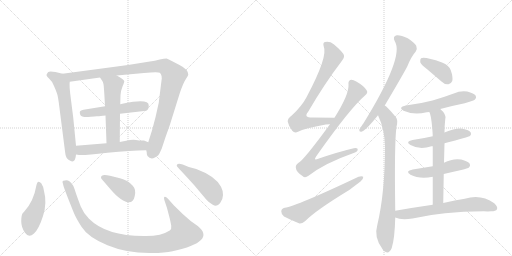
t = 0.00 s
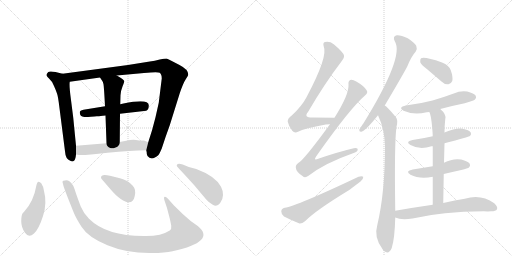
t = 3.03 s
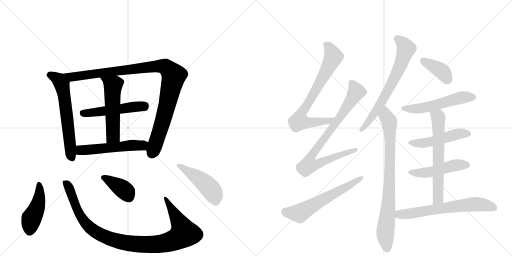
t = 6.05 s
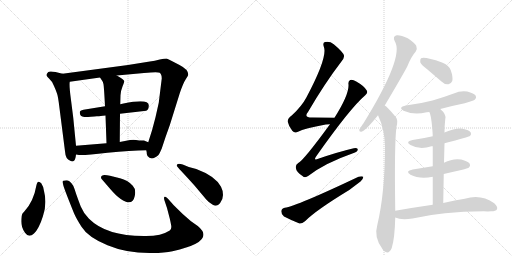
t = 9.08 s
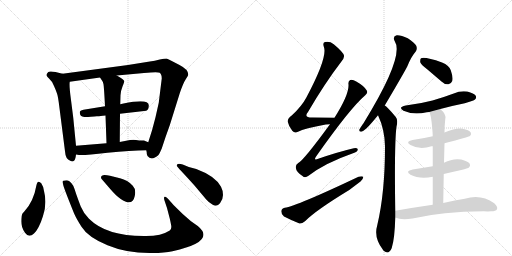
t = 12.10 s
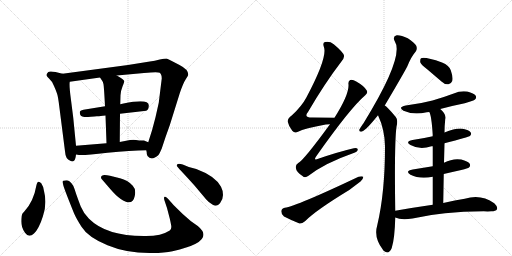
t = 15.13 s

The animated SVG that drew these frames (rendered in a browser with its animation timeline set to each time). Animation: 20 CSS @keyframes rules; one cycle of 15.13 s.

<svg version="1.1" viewBox="0 0 2048 1024" xmlns="http://www.w3.org/2000/svg">
  <g stroke="lightgray" stroke-dasharray="1,1" stroke-width="1" transform="scale(4, 4)">
    <line x1="0" y1="0" x2="256" y2="256"></line>
    <line x1="256" y1="0" x2="0" y2="256"></line>
    <line x1="128" y1="0" x2="128" y2="256"></line>
    <line x1="0" y1="128" x2="256" y2="128"></line>
    <line x1="256" y1="0" x2="512" y2="256"></line>
    <line x1="512" y1="0" x2="256" y2="256"></line>
    <line x1="384" y1="0" x2="384" y2="256"></line>
    <line x1="256" y1="128" x2="512" y2="128"></line>
  </g>
<g transform="scale(1, -1) translate(0, -850)">
   <style type="text/css">
    @keyframes keyframes0 {
      from {
       stroke: black;
       stroke-dashoffset: 620;
       stroke-width: 128;
       }
       67% {
       animation-timing-function: step-end;
       stroke: black;
       stroke-dashoffset: 0;
       stroke-width: 128;
       }
       to {
       stroke: black;
       stroke-width: 1024;
       }
       }
       #make-me-a-hanzi-animation-0 {
         animation: keyframes0 0.754557s both;
         animation-delay: 0.000000s;
         animation-timing-function: linear;
       }
    @keyframes keyframes1 {
      from {
       stroke: black;
       stroke-dashoffset: 1036;
       stroke-width: 128;
       }
       77% {
       animation-timing-function: step-end;
       stroke: black;
       stroke-dashoffset: 0;
       stroke-width: 128;
       }
       to {
       stroke: black;
       stroke-width: 1024;
       }
       }
       #make-me-a-hanzi-animation-1 {
         animation: keyframes1 1.093099s both;
         animation-delay: 0.754557s;
         animation-timing-function: linear;
       }
    @keyframes keyframes2 {
      from {
       stroke: black;
       stroke-dashoffset: 509;
       stroke-width: 128;
       }
       62% {
       animation-timing-function: step-end;
       stroke: black;
       stroke-dashoffset: 0;
       stroke-width: 128;
       }
       to {
       stroke: black;
       stroke-width: 1024;
       }
       }
       #make-me-a-hanzi-animation-2 {
         animation: keyframes2 0.664225s both;
         animation-delay: 1.847656s;
         animation-timing-function: linear;
       }
    @keyframes keyframes3 {
      from {
       stroke: black;
       stroke-dashoffset: 539;
       stroke-width: 128;
       }
       64% {
       animation-timing-function: step-end;
       stroke: black;
       stroke-dashoffset: 0;
       stroke-width: 128;
       }
       to {
       stroke: black;
       stroke-width: 1024;
       }
       }
       #make-me-a-hanzi-animation-3 {
         animation: keyframes3 0.688639s both;
         animation-delay: 2.511882s;
         animation-timing-function: linear;
       }
    @keyframes keyframes4 {
      from {
       stroke: black;
       stroke-dashoffset: 539;
       stroke-width: 128;
       }
       64% {
       animation-timing-function: step-end;
       stroke: black;
       stroke-dashoffset: 0;
       stroke-width: 128;
       }
       to {
       stroke: black;
       stroke-width: 1024;
       }
       }
       #make-me-a-hanzi-animation-4 {
         animation: keyframes4 0.688639s both;
         animation-delay: 3.200521s;
         animation-timing-function: linear;
       }
    @keyframes keyframes5 {
      from {
       stroke: black;
       stroke-dashoffset: 447;
       stroke-width: 128;
       }
       59% {
       animation-timing-function: step-end;
       stroke: black;
       stroke-dashoffset: 0;
       stroke-width: 128;
       }
       to {
       stroke: black;
       stroke-width: 1024;
       }
       }
       #make-me-a-hanzi-animation-5 {
         animation: keyframes5 0.613770s both;
         animation-delay: 3.889160s;
         animation-timing-function: linear;
       }
    @keyframes keyframes6 {
      from {
       stroke: black;
       stroke-dashoffset: 1027;
       stroke-width: 128;
       }
       77% {
       animation-timing-function: step-end;
       stroke: black;
       stroke-dashoffset: 0;
       stroke-width: 128;
       }
       to {
       stroke: black;
       stroke-width: 1024;
       }
       }
       #make-me-a-hanzi-animation-6 {
         animation: keyframes6 1.085775s both;
         animation-delay: 4.502930s;
         animation-timing-function: linear;
       }
    @keyframes keyframes7 {
      from {
       stroke: black;
       stroke-dashoffset: 385;
       stroke-width: 128;
       }
       56% {
       animation-timing-function: step-end;
       stroke: black;
       stroke-dashoffset: 0;
       stroke-width: 128;
       }
       to {
       stroke: black;
       stroke-width: 1024;
       }
       }
       #make-me-a-hanzi-animation-7 {
         animation: keyframes7 0.563314s both;
         animation-delay: 5.588704s;
         animation-timing-function: linear;
       }
    @keyframes keyframes8 {
      from {
       stroke: black;
       stroke-dashoffset: 468;
       stroke-width: 128;
       }
       60% {
       animation-timing-function: step-end;
       stroke: black;
       stroke-dashoffset: 0;
       stroke-width: 128;
       }
       to {
       stroke: black;
       stroke-width: 1024;
       }
       }
       #make-me-a-hanzi-animation-8 {
         animation: keyframes8 0.630859s both;
         animation-delay: 6.152018s;
         animation-timing-function: linear;
       }
    @keyframes keyframes9 {
      from {
       stroke: black;
       stroke-dashoffset: 743;
       stroke-width: 128;
       }
       71% {
       animation-timing-function: step-end;
       stroke: black;
       stroke-dashoffset: 0;
       stroke-width: 128;
       }
       to {
       stroke: black;
       stroke-width: 1024;
       }
       }
       #make-me-a-hanzi-animation-9 {
         animation: keyframes9 0.854655s both;
         animation-delay: 6.782878s;
         animation-timing-function: linear;
       }
    @keyframes keyframes10 {
      from {
       stroke: black;
       stroke-dashoffset: 830;
       stroke-width: 128;
       }
       73% {
       animation-timing-function: step-end;
       stroke: black;
       stroke-dashoffset: 0;
       stroke-width: 128;
       }
       to {
       stroke: black;
       stroke-width: 1024;
       }
       }
       #make-me-a-hanzi-animation-10 {
         animation: keyframes10 0.925456s both;
         animation-delay: 7.637533s;
         animation-timing-function: linear;
       }
    @keyframes keyframes11 {
      from {
       stroke: black;
       stroke-dashoffset: 601;
       stroke-width: 128;
       }
       66% {
       animation-timing-function: step-end;
       stroke: black;
       stroke-dashoffset: 0;
       stroke-width: 128;
       }
       to {
       stroke: black;
       stroke-width: 1024;
       }
       }
       #make-me-a-hanzi-animation-11 {
         animation: keyframes11 0.739095s both;
         animation-delay: 8.562988s;
         animation-timing-function: linear;
       }
    @keyframes keyframes12 {
      from {
       stroke: black;
       stroke-dashoffset: 686;
       stroke-width: 128;
       }
       69% {
       animation-timing-function: step-end;
       stroke: black;
       stroke-dashoffset: 0;
       stroke-width: 128;
       }
       to {
       stroke: black;
       stroke-width: 1024;
       }
       }
       #make-me-a-hanzi-animation-12 {
         animation: keyframes12 0.808268s both;
         animation-delay: 9.302083s;
         animation-timing-function: linear;
       }
    @keyframes keyframes13 {
      from {
       stroke: black;
       stroke-dashoffset: 823;
       stroke-width: 128;
       }
       73% {
       animation-timing-function: step-end;
       stroke: black;
       stroke-dashoffset: 0;
       stroke-width: 128;
       }
       to {
       stroke: black;
       stroke-width: 1024;
       }
       }
       #make-me-a-hanzi-animation-13 {
         animation: keyframes13 0.919759s both;
         animation-delay: 10.110352s;
         animation-timing-function: linear;
       }
    @keyframes keyframes14 {
      from {
       stroke: black;
       stroke-dashoffset: 388;
       stroke-width: 128;
       }
       56% {
       animation-timing-function: step-end;
       stroke: black;
       stroke-dashoffset: 0;
       stroke-width: 128;
       }
       to {
       stroke: black;
       stroke-width: 1024;
       }
       }
       #make-me-a-hanzi-animation-14 {
         animation: keyframes14 0.565755s both;
         animation-delay: 11.030111s;
         animation-timing-function: linear;
       }
    @keyframes keyframes15 {
      from {
       stroke: black;
       stroke-dashoffset: 538;
       stroke-width: 128;
       }
       64% {
       animation-timing-function: step-end;
       stroke: black;
       stroke-dashoffset: 0;
       stroke-width: 128;
       }
       to {
       stroke: black;
       stroke-width: 1024;
       }
       }
       #make-me-a-hanzi-animation-15 {
         animation: keyframes15 0.687826s both;
         animation-delay: 11.595866s;
         animation-timing-function: linear;
       }
    @keyframes keyframes16 {
      from {
       stroke: black;
       stroke-dashoffset: 491;
       stroke-width: 128;
       }
       62% {
       animation-timing-function: step-end;
       stroke: black;
       stroke-dashoffset: 0;
       stroke-width: 128;
       }
       to {
       stroke: black;
       stroke-width: 1024;
       }
       }
       #make-me-a-hanzi-animation-16 {
         animation: keyframes16 0.649577s both;
         animation-delay: 12.283691s;
         animation-timing-function: linear;
       }
    @keyframes keyframes17 {
      from {
       stroke: black;
       stroke-dashoffset: 485;
       stroke-width: 128;
       }
       61% {
       animation-timing-function: step-end;
       stroke: black;
       stroke-dashoffset: 0;
       stroke-width: 128;
       }
       to {
       stroke: black;
       stroke-width: 1024;
       }
       }
       #make-me-a-hanzi-animation-17 {
         animation: keyframes17 0.644694s both;
         animation-delay: 12.933268s;
         animation-timing-function: linear;
       }
    @keyframes keyframes18 {
      from {
       stroke: black;
       stroke-dashoffset: 639;
       stroke-width: 128;
       }
       68% {
       animation-timing-function: step-end;
       stroke: black;
       stroke-dashoffset: 0;
       stroke-width: 128;
       }
       to {
       stroke: black;
       stroke-width: 1024;
       }
       }
       #make-me-a-hanzi-animation-18 {
         animation: keyframes18 0.770020s both;
         animation-delay: 13.577962s;
         animation-timing-function: linear;
       }
    @keyframes keyframes19 {
      from {
       stroke: black;
       stroke-dashoffset: 652;
       stroke-width: 128;
       }
       68% {
       animation-timing-function: step-end;
       stroke: black;
       stroke-dashoffset: 0;
       stroke-width: 128;
       }
       to {
       stroke: black;
       stroke-width: 1024;
       }
       }
       #make-me-a-hanzi-animation-19 {
         animation: keyframes19 0.780599s both;
         animation-delay: 14.347982s;
         animation-timing-function: linear;
       }
</style>
<path d="M 304 267 L 293 379 L 284 450 Q 276 509 279 523 C 281 547 279 548 250 555 L 222 562 Q 199 567 193 562 Q 185 553 186 549 Q 187 544 197 535 Q 208 526 216 506 Q 225 486 228 476 Q 232 466 237 425 L 260 245 Q 262 213 281 207 Q 290 201 296 207 Q 302 212 304 232 L 304 267 Z" fill="lightgray"></path> 
<path d="M 647 536 L 635 439 L 622 381 Q 610 331 593 281 L 585 249 L 587 240 Q 586 234 590 226 Q 606 205 634 230 Q 639 237 647 256 Q 662 303 679 349 L 719 477 Q 733 518 743 533 Q 753 548 753 552 Q 753 572 718 590 L 687 606 Q 674 614 666 616 Q 657 616 639 612 Q 622 607 593 603 L 512 590 L 250 555 C 220 551 249 519 279 523 L 400 540 L 467 548 L 576 558 Q 631 564 639 559 Q 647 553 647 536 Z" fill="lightgray"></path> 
<path d="M 480 395 L 585 407 Q 595 411 595 428 Q 596 457 494 436 Q 483 434 481 433 L 420 425 L 334 411 Q 319 408 319 400 Q 319 384 337 382 Q 346 381 363 383 Q 380 385 387 385 Q 394 384 422 388 L 480 395 Z" fill="lightgray"></path> 
<path d="M 479 282 L 480 395 L 481 433 L 482 469 Q 482 484 490 504 Q 498 523 497 526 Q 494 534 467 548 C 441 562 383 565 400 540 L 408 528 Q 412 523 414 513 Q 416 502 420 425 L 422 388 L 426 277 C 427 247 479 252 479 282 Z" fill="lightgray"></path> 
<path d="M 593 281 L 576 288 Q 554 288 544 290 Q 535 292 520 290 L 479 282 L 426 277 L 304 267 C 274 265 274 237 304 232 L 316 230 Q 337 228 430 239 Q 523 249 585 249 C 615 249 621 270 593 281 Z" fill="lightgray"></path> 
<path d="M 176 86 Q 174 104 165 117 Q 150 134 145 106 Q 135 46 98 5 L 90 -4 Q 85 -12 85 -36 Q 85 -60 100 -81 Q 115 -103 136 -84 Q 156 -65 172 -14 Q 189 37 176 86 Z" fill="lightgray"></path> 
<path d="M 695 29 L 672 55 Q 664 63 660 63 Q 652 63 660 42 L 668 18 L 679 -24 Q 683 -41 685 -53 Q 687 -66 679 -72 Q 646 -94 584 -94 Q 427 -96 356 -25 Q 334 -3 323 24 Q 313 50 305 73 Q 298 96 293 107 Q 276 133 260 128 Q 256 128 253 127 Q 250 126 250 122 L 254 106 Q 257 94 296 -3 Q 305 -24 326 -57 Q 352 -99 430 -131 Q 509 -164 609 -162 Q 659 -162 690 -155 Q 867 -116 791 -54 L 764 -35 Q 730 -7 695 29 Z" fill="lightgray"></path> 
<path d="M 410 130 L 441 94 Q 464 67 483 54 Q 530 22 539 66 Q 545 93 531 107 Q 511 130 480 137 L 440 147 Q 404 156 404 140 Q 404 136 410 130 Z" fill="lightgray"></path> 
<path d="M 755 182 L 731 192 Q 707 199 707 188 Q 706 186 718 173 Q 731 160 777 109 L 825 52 Q 835 40 851 31 Q 868 21 880 37 Q 892 52 892 70 Q 892 88 884 103 Q 861 146 785 174 L 755 182 Z" fill="lightgray"></path> 
<path d="M 1338 379 Q 1289 380 1249 380 Q 1213 380 1232 402 Q 1299 517 1365 603 Q 1378 619 1376 628 Q 1373 641 1335 673 Q 1319 686 1300 682 Q 1290 679 1295 664 Q 1313 625 1226 461 Q 1207 425 1168 389 Q 1149 376 1151 363 Q 1155 344 1169 327 Q 1179 315 1192 323 Q 1217 336 1303 352 Q 1312 353 1320 353 C 1350 355 1368 378 1338 379 Z" fill="lightgray"></path> 
<path d="M 1320 353 Q 1215 209 1193 198 Q 1180 189 1184 176 Q 1185 163 1210 146 Q 1220 136 1234 147 Q 1300 198 1412 237 Q 1430 243 1431 251 Q 1432 261 1415 257 Q 1351 242 1273 215 Q 1252 206 1265 225 Q 1400 417 1461 469 Q 1473 479 1467 488 Q 1457 506 1425 524 Q 1410 533 1401 530 Q 1392 526 1394 512 Q 1397 473 1338 379 L 1320 353 Z" fill="lightgray"></path> 
<path d="M 1139 19 Q 1126 16 1125 5 Q 1125 -8 1136 -16 Q 1161 -29 1198 -44 Q 1208 -45 1220 -35 Q 1262 8 1397 90 L 1442 124 Q 1454 134 1453 143 Q 1447 147 1434 143 Q 1185 25 1139 19 Z" fill="lightgray"></path> 
<path d="M 1539 428 Q 1614 555 1629 584 Q 1645 624 1663 644 Q 1670 654 1665 667 Q 1659 679 1631 697 Q 1604 710 1587 709 Q 1569 705 1579 685 Q 1619 625 1454 357 Q 1450 353 1447 347 Q 1440 337 1437 331 Q 1436 321 1448 324 Q 1463 328 1512 389 L 1539 428 Z" fill="lightgray"></path> 
<path d="M 1581 7 Q 1577 278 1586 343 Q 1593 371 1583 382 Q 1565 404 1551 418 Q 1545 425 1539 428 C 1516 448 1500 417 1512 389 Q 1539 332 1540 265 Q 1540 79 1509 -51 Q 1494 -100 1531 -148 Q 1532 -151 1536 -154 Q 1555 -170 1567 -142 Q 1579 -103 1581 -20 L 1581 7 Z" fill="lightgray"></path> 
<path d="M 1711 571 L 1766 524 Q 1779 511 1794 513 Q 1804 514 1809 526 Q 1813 541 1803 569 Q 1797 588 1768 600 Q 1699 624 1684 617 Q 1680 613 1681 601 Q 1685 591 1711 571 Z" fill="lightgray"></path> 
<path d="M 1761 414 Q 1809 427 1859 437 Q 1895 447 1900 452 Q 1907 459 1903 467 Q 1896 477 1869 484 Q 1841 488 1815 476 Q 1775 461 1730 448 Q 1681 435 1623 428 Q 1590 421 1614 407 Q 1653 389 1707 401 Q 1711 402 1717 402 L 1761 414 Z" fill="lightgray"></path> 
<path d="M 1778 277 Q 1875 302 1880 306 Q 1887 313 1883 320 Q 1876 330 1851 335 Q 1824 339 1778 320 L 1731 305 Q 1692 296 1650 290 Q 1619 284 1642 270 Q 1679 249 1726 265 Q 1727 266 1731 265 L 1778 277 Z" fill="lightgray"></path> 
<path d="M 1775 154 Q 1809 163 1845 170 Q 1872 177 1876 180 Q 1883 187 1879 195 Q 1872 205 1845 212 Q 1812 218 1776 199 L 1731 185 L 1651 172 Q 1618 166 1642 151 Q 1678 133 1731 143 L 1775 154 Z" fill="lightgray"></path> 
<path d="M 1773 38 Q 1774 99 1775 154 L 1776 199 L 1778 277 L 1778 320 Q 1778 347 1781 373 Q 1787 392 1761 414 C 1739 435 1706 430 1717 402 Q 1726 389 1731 309 Q 1730 308 1731 305 L 1731 265 L 1731 185 L 1731 143 L 1731 31 C 1731 1 1773 8 1773 38 Z" fill="lightgray"></path> 
<path d="M 1731 31 Q 1661 21 1581 7 C 1551 2 1553 -10 1581 -20 Q 1605 -32 1650 -24 Q 1768 4 1935 5 Q 1951 4 1965 5 Q 1983 5 1988 13 Q 1992 23 1977 37 Q 1923 76 1859 55 Q 1822 49 1773 38 L 1731 31 Z" fill="lightgray"></path> 
      <clipPath id="make-me-a-hanzi-clip-0">
      <path d="M 304 267 L 293 379 L 284 450 Q 276 509 279 523 C 281 547 279 548 250 555 L 222 562 Q 199 567 193 562 Q 185 553 186 549 Q 187 544 197 535 Q 208 526 216 506 Q 225 486 228 476 Q 232 466 237 425 L 260 245 Q 262 213 281 207 Q 290 201 296 207 Q 302 212 304 232 L 304 267 Z" fill="lightgray"></path>
      </clipPath>
      <path clip-path="url(#make-me-a-hanzi-clip-0)" d="M 197 551 L 235 531 L 248 510 L 270 370 L 282 238 L 289 217 " fill="none" id="make-me-a-hanzi-animation-0" stroke-dasharray="492 984" stroke-linecap="round"></path>

      <clipPath id="make-me-a-hanzi-clip-1">
      <path d="M 647 536 L 635 439 L 622 381 Q 610 331 593 281 L 585 249 L 587 240 Q 586 234 590 226 Q 606 205 634 230 Q 639 237 647 256 Q 662 303 679 349 L 719 477 Q 733 518 743 533 Q 753 548 753 552 Q 753 572 718 590 L 687 606 Q 674 614 666 616 Q 657 616 639 612 Q 622 607 593 603 L 512 590 L 250 555 C 220 551 249 519 279 523 L 400 540 L 467 548 L 576 558 Q 631 564 639 559 Q 647 553 647 536 Z" fill="lightgray"></path>
      </clipPath>
      <path clip-path="url(#make-me-a-hanzi-clip-1)" d="M 258 553 L 286 542 L 299 543 L 642 586 L 661 583 L 675 571 L 695 547 L 693 537 L 647 352 L 607 237 " fill="none" id="make-me-a-hanzi-animation-1" stroke-dasharray="908 1816" stroke-linecap="round"></path>

      <clipPath id="make-me-a-hanzi-clip-2">
      <path d="M 480 395 L 585 407 Q 595 411 595 428 Q 596 457 494 436 Q 483 434 481 433 L 420 425 L 334 411 Q 319 408 319 400 Q 319 384 337 382 Q 346 381 363 383 Q 380 385 387 385 Q 394 384 422 388 L 480 395 Z" fill="lightgray"></path>
      </clipPath>
      <path clip-path="url(#make-me-a-hanzi-clip-2)" d="M 332 397 L 535 424 L 575 424 L 582 429 " fill="none" id="make-me-a-hanzi-animation-2" stroke-dasharray="381 762" stroke-linecap="round"></path>

      <clipPath id="make-me-a-hanzi-clip-3">
      <path d="M 479 282 L 480 395 L 481 433 L 482 469 Q 482 484 490 504 Q 498 523 497 526 Q 494 534 467 548 C 441 562 383 565 400 540 L 408 528 Q 412 523 414 513 Q 416 502 420 425 L 422 388 L 426 277 C 427 247 479 252 479 282 Z" fill="lightgray"></path>
      </clipPath>
      <path clip-path="url(#make-me-a-hanzi-clip-3)" d="M 407 536 L 452 506 L 452 307 L 432 285 " fill="none" id="make-me-a-hanzi-animation-3" stroke-dasharray="411 822" stroke-linecap="round"></path>

      <clipPath id="make-me-a-hanzi-clip-4">
      <path d="M 593 281 L 576 288 Q 554 288 544 290 Q 535 292 520 290 L 479 282 L 426 277 L 304 267 C 274 265 274 237 304 232 L 316 230 Q 337 228 430 239 Q 523 249 585 249 C 615 249 621 270 593 281 Z" fill="lightgray"></path>
      </clipPath>
      <path clip-path="url(#make-me-a-hanzi-clip-4)" d="M 312 261 L 322 249 L 336 249 L 528 269 L 565 268 L 586 277 " fill="none" id="make-me-a-hanzi-animation-4" stroke-dasharray="411 822" stroke-linecap="round"></path>

      <clipPath id="make-me-a-hanzi-clip-5">
      <path d="M 176 86 Q 174 104 165 117 Q 150 134 145 106 Q 135 46 98 5 L 90 -4 Q 85 -12 85 -36 Q 85 -60 100 -81 Q 115 -103 136 -84 Q 156 -65 172 -14 Q 189 37 176 86 Z" fill="lightgray"></path>
      </clipPath>
      <path clip-path="url(#make-me-a-hanzi-clip-5)" d="M 155 112 L 156 50 L 146 14 L 124 -30 L 118 -72 " fill="none" id="make-me-a-hanzi-animation-5" stroke-dasharray="319 638" stroke-linecap="round"></path>

      <clipPath id="make-me-a-hanzi-clip-6">
      <path d="M 695 29 L 672 55 Q 664 63 660 63 Q 652 63 660 42 L 668 18 L 679 -24 Q 683 -41 685 -53 Q 687 -66 679 -72 Q 646 -94 584 -94 Q 427 -96 356 -25 Q 334 -3 323 24 Q 313 50 305 73 Q 298 96 293 107 Q 276 133 260 128 Q 256 128 253 127 Q 250 126 250 122 L 254 106 Q 257 94 296 -3 Q 305 -24 326 -57 Q 352 -99 430 -131 Q 509 -164 609 -162 Q 659 -162 690 -155 Q 867 -116 791 -54 L 764 -35 Q 730 -7 695 29 Z" fill="lightgray"></path>
      </clipPath>
      <path clip-path="url(#make-me-a-hanzi-clip-6)" d="M 257 121 L 274 103 L 320 -12 L 356 -57 L 414 -95 L 499 -121 L 570 -128 L 657 -123 L 698 -112 L 737 -83 L 664 56 " fill="none" id="make-me-a-hanzi-animation-6" stroke-dasharray="899 1798" stroke-linecap="round"></path>

      <clipPath id="make-me-a-hanzi-clip-7">
      <path d="M 410 130 L 441 94 Q 464 67 483 54 Q 530 22 539 66 Q 545 93 531 107 Q 511 130 480 137 L 440 147 Q 404 156 404 140 Q 404 136 410 130 Z" fill="lightgray"></path>
      </clipPath>
      <path clip-path="url(#make-me-a-hanzi-clip-7)" d="M 415 140 L 486 98 L 505 82 L 515 63 " fill="none" id="make-me-a-hanzi-animation-7" stroke-dasharray="257 514" stroke-linecap="round"></path>

      <clipPath id="make-me-a-hanzi-clip-8">
      <path d="M 755 182 L 731 192 Q 707 199 707 188 Q 706 186 718 173 Q 731 160 777 109 L 825 52 Q 835 40 851 31 Q 868 21 880 37 Q 892 52 892 70 Q 892 88 884 103 Q 861 146 785 174 L 755 182 Z" fill="lightgray"></path>
      </clipPath>
      <path clip-path="url(#make-me-a-hanzi-clip-8)" d="M 713 188 L 784 145 L 831 106 L 853 78 L 863 47 " fill="none" id="make-me-a-hanzi-animation-8" stroke-dasharray="340 680" stroke-linecap="round"></path>

      <clipPath id="make-me-a-hanzi-clip-9">
      <path d="M 1338 379 Q 1289 380 1249 380 Q 1213 380 1232 402 Q 1299 517 1365 603 Q 1378 619 1376 628 Q 1373 641 1335 673 Q 1319 686 1300 682 Q 1290 679 1295 664 Q 1313 625 1226 461 Q 1207 425 1168 389 Q 1149 376 1151 363 Q 1155 344 1169 327 Q 1179 315 1192 323 Q 1217 336 1303 352 Q 1312 353 1320 353 C 1350 355 1368 378 1338 379 Z" fill="lightgray"></path>
      </clipPath>
      <path clip-path="url(#make-me-a-hanzi-clip-9)" d="M 1305 671 L 1326 646 L 1334 624 L 1255 474 L 1203 391 L 1196 365 L 1251 360 L 1315 367 L 1330 375 " fill="none" id="make-me-a-hanzi-animation-9" stroke-dasharray="615 1230" stroke-linecap="round"></path>

      <clipPath id="make-me-a-hanzi-clip-10">
      <path d="M 1320 353 Q 1215 209 1193 198 Q 1180 189 1184 176 Q 1185 163 1210 146 Q 1220 136 1234 147 Q 1300 198 1412 237 Q 1430 243 1431 251 Q 1432 261 1415 257 Q 1351 242 1273 215 Q 1252 206 1265 225 Q 1400 417 1461 469 Q 1473 479 1467 488 Q 1457 506 1425 524 Q 1410 533 1401 530 Q 1392 526 1394 512 Q 1397 473 1338 379 L 1320 353 Z" fill="lightgray"></path>
      </clipPath>
      <path clip-path="url(#make-me-a-hanzi-clip-10)" d="M 1406 519 L 1419 499 L 1422 477 L 1334 343 L 1322 335 L 1248 232 L 1243 196 L 1276 196 L 1423 251 " fill="none" id="make-me-a-hanzi-animation-10" stroke-dasharray="702 1404" stroke-linecap="round"></path>

      <clipPath id="make-me-a-hanzi-clip-11">
      <path d="M 1139 19 Q 1126 16 1125 5 Q 1125 -8 1136 -16 Q 1161 -29 1198 -44 Q 1208 -45 1220 -35 Q 1262 8 1397 90 L 1442 124 Q 1454 134 1453 143 Q 1447 147 1434 143 Q 1185 25 1139 19 Z" fill="lightgray"></path>
      </clipPath>
      <path clip-path="url(#make-me-a-hanzi-clip-11)" d="M 1141 4 L 1198 -3 L 1448 139 " fill="none" id="make-me-a-hanzi-animation-11" stroke-dasharray="473 946" stroke-linecap="round"></path>

      <clipPath id="make-me-a-hanzi-clip-12">
      <path d="M 1539 428 Q 1614 555 1629 584 Q 1645 624 1663 644 Q 1670 654 1665 667 Q 1659 679 1631 697 Q 1604 710 1587 709 Q 1569 705 1579 685 Q 1619 625 1454 357 Q 1450 353 1447 347 Q 1440 337 1437 331 Q 1436 321 1448 324 Q 1463 328 1512 389 L 1539 428 Z" fill="lightgray"></path>
      </clipPath>
      <path clip-path="url(#make-me-a-hanzi-clip-12)" d="M 1589 695 L 1602 687 L 1624 656 L 1604 594 L 1512 418 L 1481 370 L 1469 364 L 1469 357 L 1445 331 " fill="none" id="make-me-a-hanzi-animation-12" stroke-dasharray="558 1116" stroke-linecap="round"></path>

      <clipPath id="make-me-a-hanzi-clip-13">
      <path d="M 1581 7 Q 1577 278 1586 343 Q 1593 371 1583 382 Q 1565 404 1551 418 Q 1545 425 1539 428 C 1516 448 1500 417 1512 389 Q 1539 332 1540 265 Q 1540 79 1509 -51 Q 1494 -100 1531 -148 Q 1532 -151 1536 -154 Q 1555 -170 1567 -142 Q 1579 -103 1581 -20 L 1581 7 Z" fill="lightgray"></path>
      </clipPath>
      <path clip-path="url(#make-me-a-hanzi-clip-13)" d="M 1540 417 L 1544 386 L 1558 356 L 1561 287 L 1555 43 L 1541 -75 L 1548 -145 " fill="none" id="make-me-a-hanzi-animation-13" stroke-dasharray="695 1390" stroke-linecap="round"></path>

      <clipPath id="make-me-a-hanzi-clip-14">
      <path d="M 1711 571 L 1766 524 Q 1779 511 1794 513 Q 1804 514 1809 526 Q 1813 541 1803 569 Q 1797 588 1768 600 Q 1699 624 1684 617 Q 1680 613 1681 601 Q 1685 591 1711 571 Z" fill="lightgray"></path>
      </clipPath>
      <path clip-path="url(#make-me-a-hanzi-clip-14)" d="M 1689 611 L 1762 569 L 1791 531 " fill="none" id="make-me-a-hanzi-animation-14" stroke-dasharray="260 520" stroke-linecap="round"></path>

      <clipPath id="make-me-a-hanzi-clip-15">
      <path d="M 1761 414 Q 1809 427 1859 437 Q 1895 447 1900 452 Q 1907 459 1903 467 Q 1896 477 1869 484 Q 1841 488 1815 476 Q 1775 461 1730 448 Q 1681 435 1623 428 Q 1590 421 1614 407 Q 1653 389 1707 401 Q 1711 402 1717 402 L 1761 414 Z" fill="lightgray"></path>
      </clipPath>
      <path clip-path="url(#make-me-a-hanzi-clip-15)" d="M 1616 419 L 1638 414 L 1695 418 L 1840 459 L 1892 461 " fill="none" id="make-me-a-hanzi-animation-15" stroke-dasharray="410 820" stroke-linecap="round"></path>

      <clipPath id="make-me-a-hanzi-clip-16">
      <path d="M 1778 277 Q 1875 302 1880 306 Q 1887 313 1883 320 Q 1876 330 1851 335 Q 1824 339 1778 320 L 1731 305 Q 1692 296 1650 290 Q 1619 284 1642 270 Q 1679 249 1726 265 Q 1727 266 1731 265 L 1778 277 Z" fill="lightgray"></path>
      </clipPath>
      <path clip-path="url(#make-me-a-hanzi-clip-16)" d="M 1644 281 L 1700 278 L 1823 312 L 1874 315 " fill="none" id="make-me-a-hanzi-animation-16" stroke-dasharray="363 726" stroke-linecap="round"></path>

      <clipPath id="make-me-a-hanzi-clip-17">
      <path d="M 1775 154 Q 1809 163 1845 170 Q 1872 177 1876 180 Q 1883 187 1879 195 Q 1872 205 1845 212 Q 1812 218 1776 199 L 1731 185 L 1651 172 Q 1618 166 1642 151 Q 1678 133 1731 143 L 1775 154 Z" fill="lightgray"></path>
      </clipPath>
      <path clip-path="url(#make-me-a-hanzi-clip-17)" d="M 1644 163 L 1665 158 L 1719 161 L 1826 190 L 1868 189 " fill="none" id="make-me-a-hanzi-animation-17" stroke-dasharray="357 714" stroke-linecap="round"></path>

      <clipPath id="make-me-a-hanzi-clip-18">
      <path d="M 1773 38 Q 1774 99 1775 154 L 1776 199 L 1778 277 L 1778 320 Q 1778 347 1781 373 Q 1787 392 1761 414 C 1739 435 1706 430 1717 402 Q 1726 389 1731 309 Q 1730 308 1731 305 L 1731 265 L 1731 185 L 1731 143 L 1731 31 C 1731 1 1773 8 1773 38 Z" fill="lightgray"></path>
      </clipPath>
      <path clip-path="url(#make-me-a-hanzi-clip-18)" d="M 1725 402 L 1753 380 L 1754 355 L 1753 61 L 1737 38 " fill="none" id="make-me-a-hanzi-animation-18" stroke-dasharray="511 1022" stroke-linecap="round"></path>

      <clipPath id="make-me-a-hanzi-clip-19">
      <path d="M 1731 31 Q 1661 21 1581 7 C 1551 2 1553 -10 1581 -20 Q 1605 -32 1650 -24 Q 1768 4 1935 5 Q 1951 4 1965 5 Q 1983 5 1988 13 Q 1992 23 1977 37 Q 1923 76 1859 55 Q 1822 49 1773 38 L 1731 31 Z" fill="lightgray"></path>
      </clipPath>
      <path clip-path="url(#make-me-a-hanzi-clip-19)" d="M 1590 0 L 1599 -8 L 1612 -8 L 1899 34 L 1934 31 L 1978 18 " fill="none" id="make-me-a-hanzi-animation-19" stroke-dasharray="524 1048" stroke-linecap="round"></path>

</g>
</svg>
